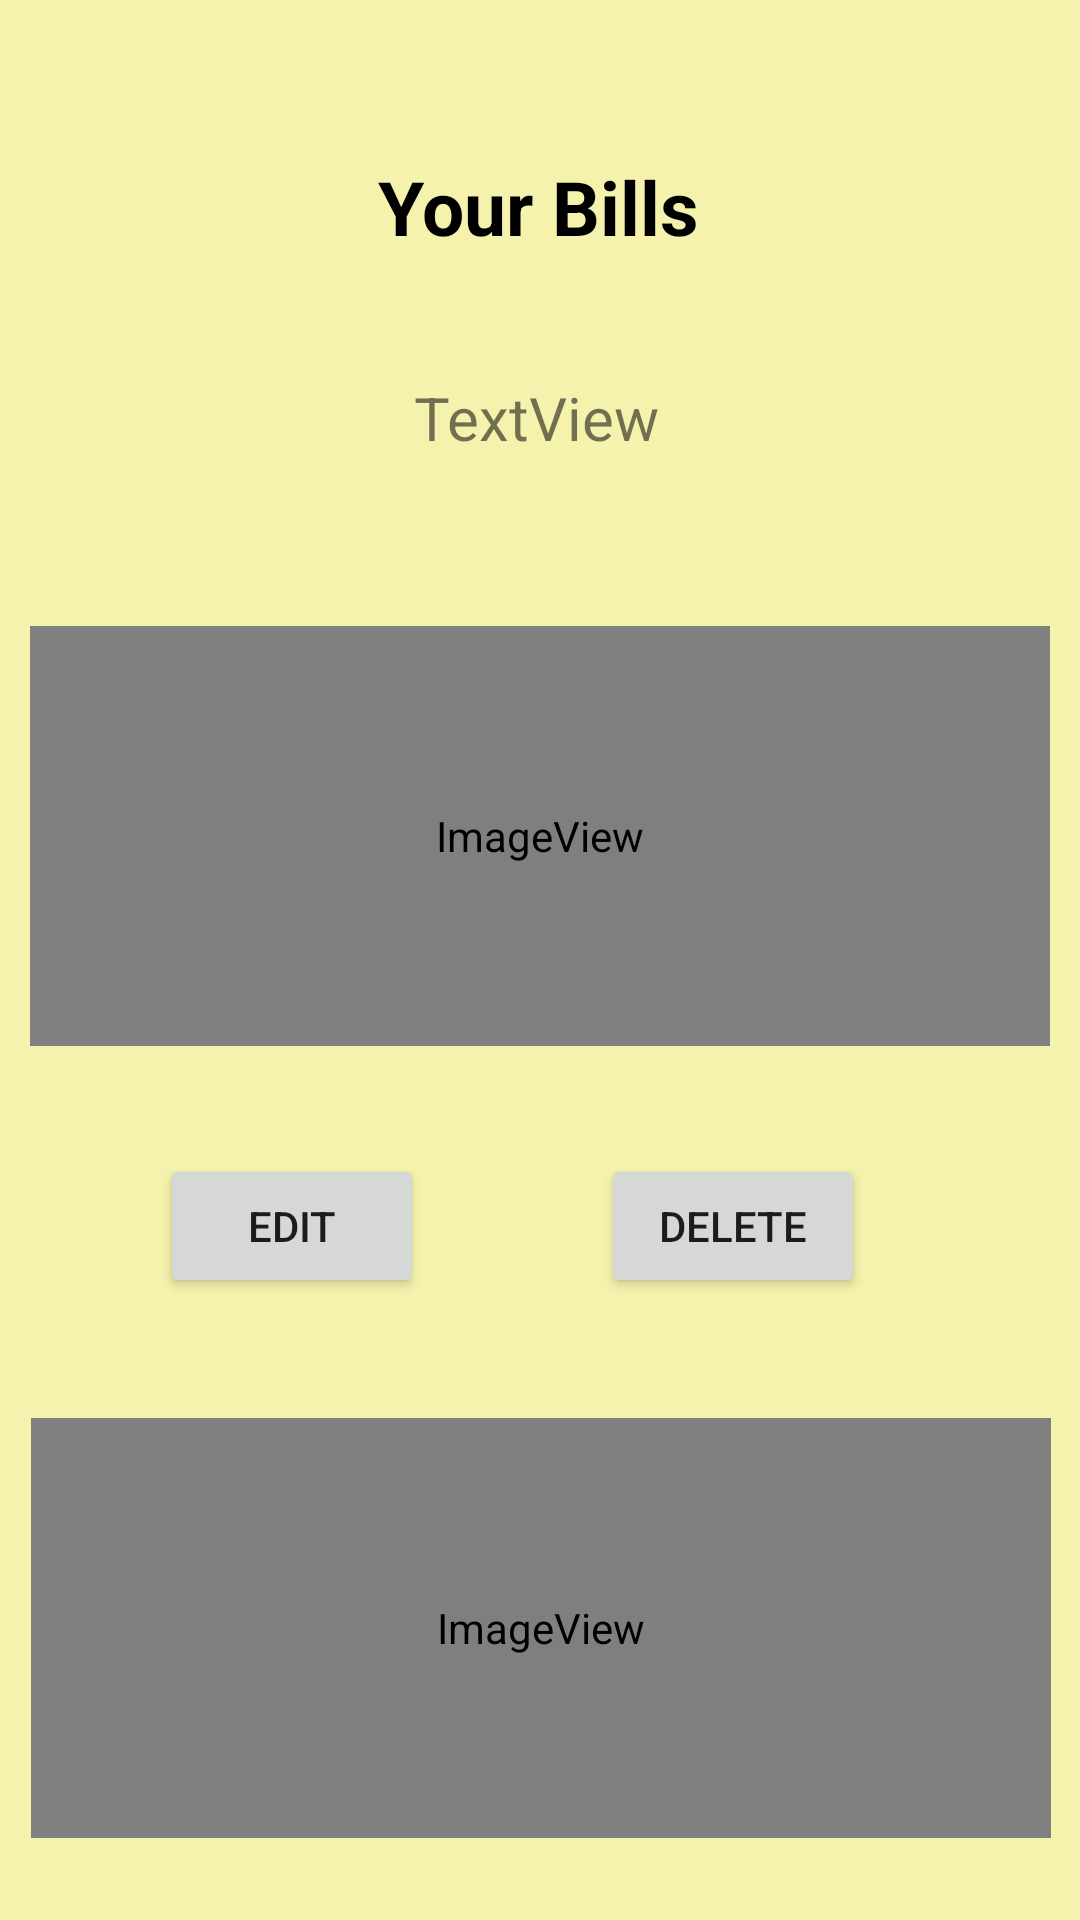

Android layout source for this screen:
<!-- AndroidManifest.xml: application theme Theme.THYMU -->
<!-- res/layout/activity_view_expenses.xml -->
<?xml version="1.0" encoding="utf-8"?>
<androidx.constraintlayout.widget.ConstraintLayout xmlns:android="http://schemas.android.com/apk/res/android"
    xmlns:app="http://schemas.android.com/apk/res-auto"
    xmlns:tools="http://schemas.android.com/tools"
    android:layout_width="match_parent"
    android:layout_height="match_parent"
    android:background="#F5F2AD"
    tools:context=".view_expenses">

    <TextView
        android:id="@+id/textView18"
        android:layout_width="wrap_content"
        android:layout_height="wrap_content"
        android:layout_marginTop="52dp"
        android:text="@string/title_view_expenses"
        android:textColor="@color/black"
        android:textSize="25dp"
        android:textStyle="bold"
        app:layout_constraintEnd_toEndOf="parent"
        app:layout_constraintHorizontal_bias="0.498"
        app:layout_constraintStart_toStartOf="parent"
        app:layout_constraintTop_toTopOf="parent" />

    <TextView
        android:id="@+id/textView19"
        android:layout_width="wrap_content"
        android:layout_height="wrap_content"
        android:layout_marginTop="40dp"
        android:text="TextView"
        android:textSize="20dp"
        app:layout_constraintEnd_toEndOf="parent"
        app:layout_constraintHorizontal_bias="0.496"
        app:layout_constraintStart_toStartOf="parent"
        app:layout_constraintTop_toBottomOf="@+id/textView18"
        tools:text="@string/title_view_sub_expenses" />

    <ImageView
        android:id="@+id/imageView24"
        android:layout_width="340dp"
        android:layout_height="140dp"
        android:layout_marginTop="56dp"
        app:layout_constraintEnd_toEndOf="parent"
        app:layout_constraintStart_toStartOf="parent"
        app:layout_constraintTop_toBottomOf="@+id/textView19"
        app:srcCompat="@mipmap/expenses_view" />

    <Button
        android:id="@+id/button6"
        android:layout_width="wrap_content"
        android:layout_height="wrap_content"
        android:layout_marginTop="36dp"
        android:text="@string/delete_expenses"
        app:layout_constraintEnd_toEndOf="parent"
        app:layout_constraintHorizontal_bias="0.736"
        app:layout_constraintStart_toStartOf="parent"
        app:layout_constraintTop_toBottomOf="@+id/imageView24" />

    <Button
        android:id="@+id/button8"
        android:layout_width="wrap_content"
        android:layout_height="wrap_content"
        android:layout_marginTop="44dp"
        android:text="@string/delete_expenses"
        app:layout_constraintBottom_toBottomOf="parent"
        app:layout_constraintEnd_toEndOf="parent"
        app:layout_constraintHorizontal_bias="0.733"
        app:layout_constraintStart_toStartOf="parent"
        app:layout_constraintTop_toBottomOf="@+id/imageView26"
        app:layout_constraintVertical_bias="0.024" />

    <Button
        android:id="@+id/button5"
        android:layout_width="wrap_content"
        android:layout_height="wrap_content"
        android:layout_marginTop="36dp"
        android:text="@string/edit_expenses"
        app:layout_constraintEnd_toEndOf="parent"
        app:layout_constraintHorizontal_bias="0.196"
        app:layout_constraintStart_toStartOf="parent"
        app:layout_constraintTop_toBottomOf="@+id/imageView24" />

    <Button
        android:id="@+id/button7"
        android:layout_width="wrap_content"
        android:layout_height="wrap_content"
        android:layout_marginTop="44dp"
        android:text="@string/edit_expenses"
        app:layout_constraintBottom_toBottomOf="parent"
        app:layout_constraintEnd_toEndOf="parent"
        app:layout_constraintHorizontal_bias="0.177"
        app:layout_constraintStart_toStartOf="parent"
        app:layout_constraintTop_toBottomOf="@+id/imageView26"
        app:layout_constraintVertical_bias="0.024" />

    <ImageView
        android:id="@+id/imageView26"
        android:layout_width="340dp"
        android:layout_height="140dp"
        android:layout_marginTop="40dp"
        app:layout_constraintEnd_toEndOf="parent"
        app:layout_constraintHorizontal_bias="0.509"
        app:layout_constraintStart_toStartOf="parent"
        app:layout_constraintTop_toBottomOf="@+id/button6"
        app:srcCompat="@mipmap/expenses_view_mobile" />

</androidx.constraintlayout.widget.ConstraintLayout>
<!-- resources referenced by this layout -->
<resources>
  <color name="black">#FF000000</color>
  <!-- mipmap expenses_view (mipmap-anydpi-v26) -->
  <?xml version="1.0" encoding="utf-8"?>
  <adaptive-icon xmlns:android="http://schemas.android.com/apk/res/android">
      <background android:drawable="@color/expenses_view_background"/>
  
  </adaptive-icon>
  <!-- mipmap expenses_view_mobile (mipmap-anydpi-v26) -->
  <?xml version="1.0" encoding="utf-8"?>
  <adaptive-icon xmlns:android="http://schemas.android.com/apk/res/android">
      <background android:drawable="@color/expenses_view_mobile_background"/>
  
  </adaptive-icon>
  <string name="delete_expenses">Delete</string>
  <string name="edit_expenses">Edit</string>
  <string name="title_view_expenses">Your Bills</string>
  <string name="title_view_sub_expenses">Edit or delete your previously saved bills</string>
  <style name="Theme.THYMU" parent="Theme.MaterialComponents.DayNight.NoActionBar">
          
          <item name="colorPrimary">@color/purple_500</item>
          <item name="colorPrimaryVariant">@color/teal_700</item>
          <item name="colorOnPrimary">@color/white</item>
          
          <item name="colorSecondary">@color/teal_200</item>
          <item name="colorSecondaryVariant">@color/teal_700</item>
          <item name="colorOnSecondary">@color/black</item>
          
          <item name="android:statusBarColor" tools:targetApi="l">?attr/colorPrimaryVariant</item>
  
      </style>
  <color name="expenses_view_background">#FFFE66</color>
  <color name="expenses_view_mobile_background">#F3EBEB</color>
  <color name="purple_500">#000000</color>
  <color name="teal_700">#FF018786</color>
  <color name="white">#FFFFFFFF</color>
  <color name="teal_200">#FF03DAC5</color>
</resources>
